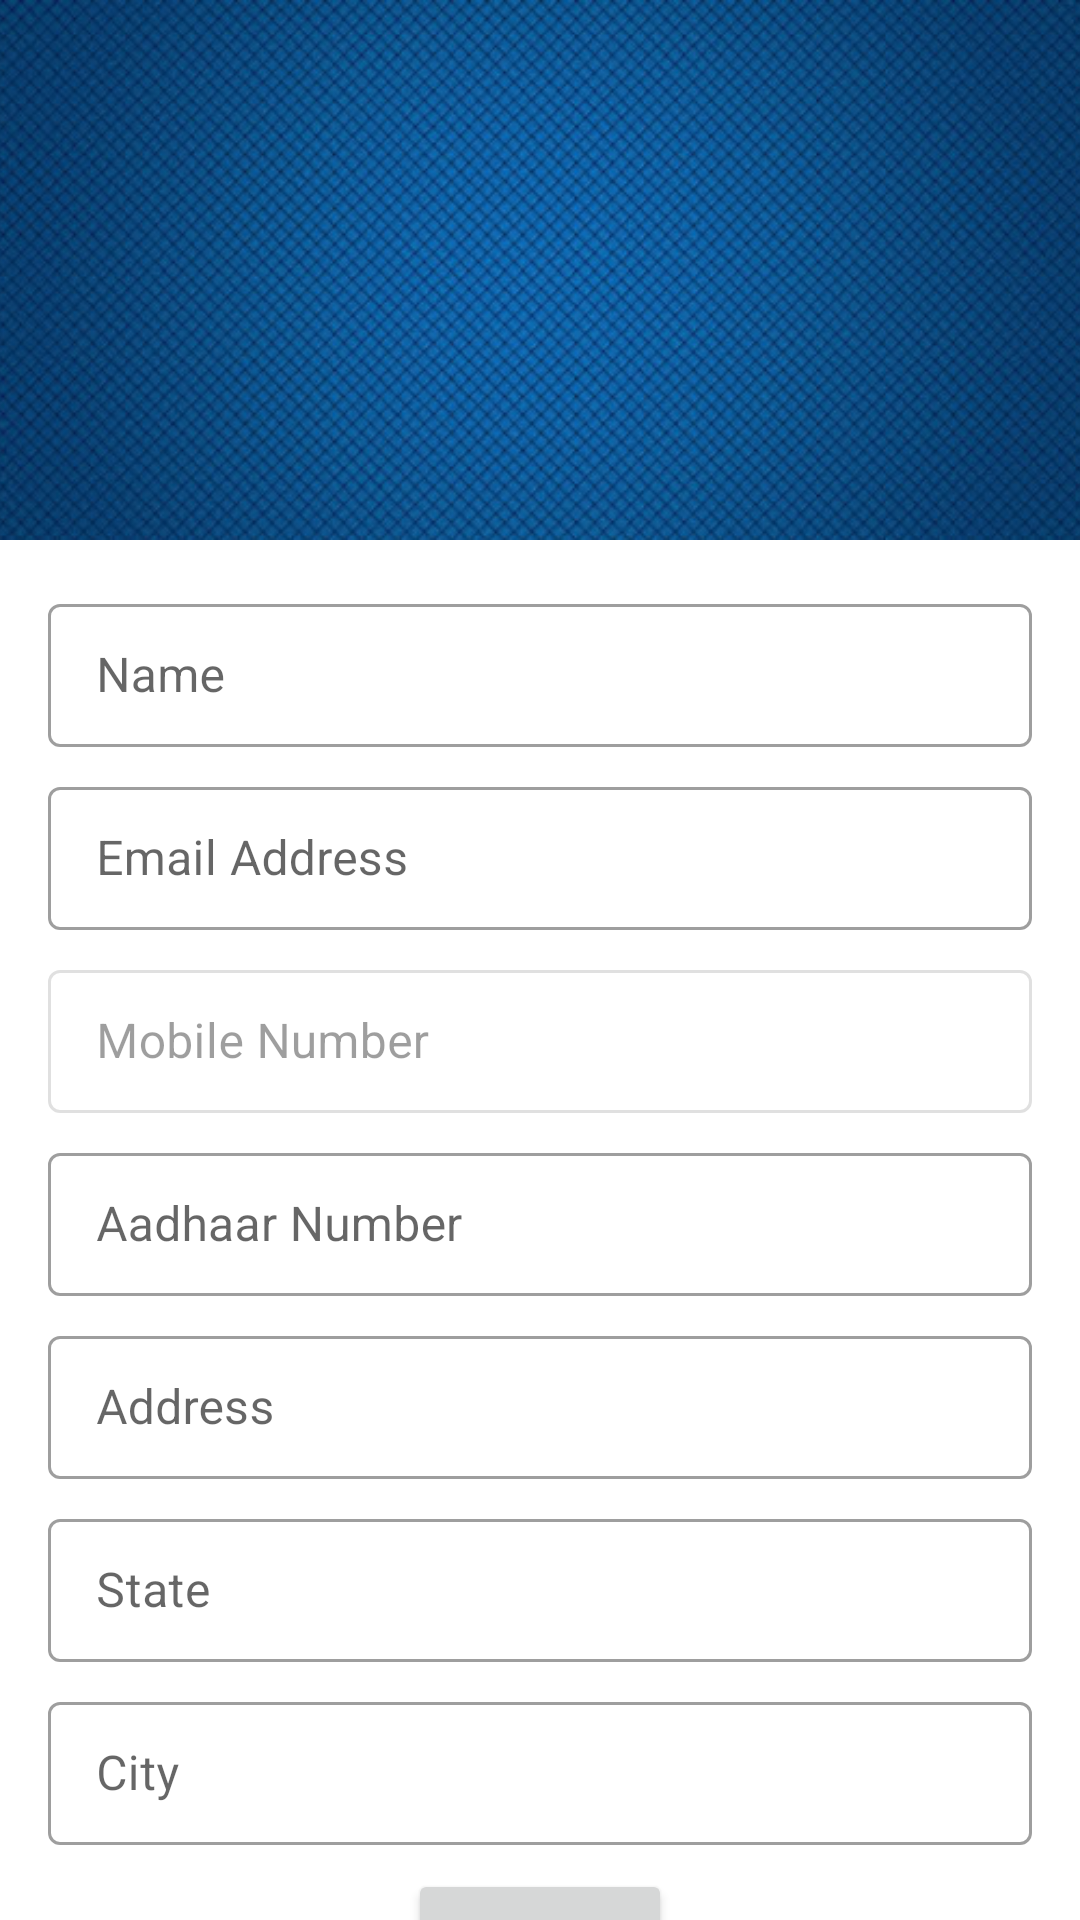

The Android layout XML behind this screen, and the referenced resources:
<!-- AndroidManifest.xml: application theme AppTheme.NoActionBar -->
<!-- res/layout/activity_hire_edit.xml -->
<?xml version="1.0" encoding="utf-8"?>
<androidx.coordinatorlayout.widget.CoordinatorLayout xmlns:android="http://schemas.android.com/apk/res/android"
    xmlns:app="http://schemas.android.com/apk/res-auto"
    xmlns:tools="http://schemas.android.com/tools"
    android:layout_width="match_parent"
    android:layout_height="match_parent"
    android:fitsSystemWindows="true"
    tools:context=".HireEdit">

    <com.google.android.material.appbar.AppBarLayout
        android:id="@+id/app_bar"
        android:layout_width="match_parent"
        android:layout_height="180dp"
        android:fitsSystemWindows="true"
        android:theme="@style/AppTheme.AppBarOverlay">

        <com.google.android.material.appbar.CollapsingToolbarLayout
            android:id="@+id/toolbar_layout"
            android:layout_width="match_parent"
            android:layout_height="match_parent"
            android:fitsSystemWindows="true"
            app:contentScrim="?attr/colorPrimary"
            app:layout_scrollFlags="scroll|exitUntilCollapsed"
            app:toolbarId="@+id/toolbar">

            <ImageView
                android:layout_width="match_parent"
                android:layout_height="match_parent"
                android:scaleType="centerCrop"
                android:src="@drawable/cover1"
                app:layout_collapseMode="parallax"
                app:layout_collapseParallaxMultiplier="0.7" />

            <ImageView
                android:id="@+id/profile_image_edit"
                android:layout_width="112dp"
                android:layout_height="112dp"
                android:layout_gravity="center"
                android:onClick="image"
                app:srcCompat="@drawable/ic_baseline_account_circle_24"
                android:transitionName="trans1"
                app:layout_collapseMode="parallax"
                app:layout_collapseParallaxMultiplier="0.7" />

            <androidx.appcompat.widget.Toolbar
                android:id="@+id/toolbar"
                android:layout_width="match_parent"
                android:layout_height="?attr/actionBarSize"
                app:layout_collapseMode="pin"
                app:popupTheme="@style/AppTheme.PopupOverlay" />

        </com.google.android.material.appbar.CollapsingToolbarLayout>
    </com.google.android.material.appbar.AppBarLayout>

    <include layout="@layout/hire_profile_data_edit" />

</androidx.coordinatorlayout.widget.CoordinatorLayout>
<!-- res/layout/hire_profile_data_edit.xml (included above) -->
<?xml version="1.0" encoding="utf-8"?>
<androidx.core.widget.NestedScrollView xmlns:android="http://schemas.android.com/apk/res/android"
    android:layout_width="match_parent"
    android:layout_height="match_parent"
    xmlns:app="http://schemas.android.com/apk/res-auto"
    android:background="@drawable/main_bg"
    app:layout_behavior="@string/appbar_scrolling_view_behavior">

    <LinearLayout
        android:layout_width="match_parent"
        android:layout_height="wrap_content"
        android:orientation="vertical"
        android:padding="16dp">

        <com.google.android.material.textfield.TextInputLayout
            style="@style/Widget.MaterialComponents.TextInputLayout.OutlinedBox.Dense"
            android:layout_width="match_parent"
            android:layout_height="wrap_content"
            android:hint="Name">

            <com.google.android.material.textfield.TextInputEditText
                android:id="@+id/name_recruiter_edit"
                android:layout_width="match_parent"
                android:layout_height="match_parent" />
        </com.google.android.material.textfield.TextInputLayout>

        <com.google.android.material.textfield.TextInputLayout
            style="@style/Widget.MaterialComponents.TextInputLayout.OutlinedBox.Dense"
            android:layout_width="match_parent"
            android:layout_height="wrap_content"
            android:layout_marginTop="8dp"
            android:hint="Email Address">

            <com.google.android.material.textfield.TextInputEditText
                android:id="@+id/mail_recruiter_edit"
                android:layout_width="match_parent"
                android:layout_height="match_parent" />
        </com.google.android.material.textfield.TextInputLayout>

        <com.google.android.material.textfield.TextInputLayout
            style="@style/Widget.MaterialComponents.TextInputLayout.OutlinedBox.Dense"
            android:layout_width="match_parent"
            android:layout_height="wrap_content"
            android:layout_marginTop="8dp"
            android:hint="Mobile Number"
            android:enabled="false">

            <com.google.android.material.textfield.TextInputEditText
                android:id="@+id/recruiter_mobile_edit"
                android:layout_width="match_parent"
                android:layout_height="match_parent" />
        </com.google.android.material.textfield.TextInputLayout>

        <com.google.android.material.textfield.TextInputLayout
            style="@style/Widget.MaterialComponents.TextInputLayout.OutlinedBox.Dense"
            android:layout_width="match_parent"
            android:layout_height="wrap_content"
            android:layout_marginTop="8dp"
            android:enabled="true"
            android:hint="Aadhaar Number">

            <com.google.android.material.textfield.TextInputEditText
                android:id="@+id/recruiter_aadhaar_edit"
                android:layout_width="match_parent"
                android:layout_height="match_parent" />
        </com.google.android.material.textfield.TextInputLayout>

        <com.google.android.material.textfield.TextInputLayout
            style="@style/Widget.MaterialComponents.TextInputLayout.OutlinedBox.Dense"
            android:layout_width="match_parent"
            android:layout_height="wrap_content"
            android:layout_marginTop="8dp"
            android:hint="Address">

            <com.google.android.material.textfield.TextInputEditText
                android:id="@+id/recruiter_address_edit"
                android:layout_width="match_parent"
                android:layout_height="match_parent" />
        </com.google.android.material.textfield.TextInputLayout>

        <com.google.android.material.textfield.TextInputLayout
            style="@style/Widget.MaterialComponents.TextInputLayout.OutlinedBox.Dense"
            android:layout_width="match_parent"
            android:layout_height="wrap_content"
            android:layout_marginTop="8dp"
            android:enabled="true"
            android:hint="State">

            <com.google.android.material.textfield.TextInputEditText
                android:id="@+id/recruiter_state_edit"
                android:layout_width="match_parent"
                android:layout_height="match_parent" />
        </com.google.android.material.textfield.TextInputLayout>

        <com.google.android.material.textfield.TextInputLayout
            style="@style/Widget.MaterialComponents.TextInputLayout.OutlinedBox.Dense"
            android:layout_width="match_parent"
            android:layout_height="wrap_content"
            android:layout_marginTop="8dp"
            android:enabled="true"
            android:hint="City">

            <com.google.android.material.textfield.TextInputEditText
                android:id="@+id/recruiter_city_edit"
                android:layout_width="match_parent"
                android:layout_height="match_parent" />
        </com.google.android.material.textfield.TextInputLayout>

        <Button
            android:layout_width="wrap_content"
            android:layout_height="wrap_content"
            android:layout_gravity="center"
            android:layout_marginTop="8dp"
            android:gravity="center"
            android:onClick="updatedata"
            android:text="Save" />
    </LinearLayout>


</androidx.core.widget.NestedScrollView>
<!-- resources referenced by this layout -->
<resources>
  <!-- drawable cover1: jpg bitmap (drawable, 43466 bytes) -->
  <style name="AppTheme.AppBarOverlay" parent="ThemeOverlay.MaterialComponents.Dark.ActionBar" />
  <style name="AppTheme.PopupOverlay" parent="ThemeOverlay.MaterialComponents.Light" />
  <style name="AppTheme.NoActionBar" parent="AppTheme">
          
          <item name="android:fitsSystemWindows">true</item>
          <item name="android:windowTranslucentStatus">true</item>
          <item name="windowActionBar">false</item>
          <item name="windowNoTitle">true</item>
      </style>
  <style name="AppTheme" parent="Theme.MaterialComponents.Light.DarkActionBar">
          <item name="colorPrimary">@color/colorPrimary</item>
          <item name="colorPrimaryDark">@color/colorPrimaryDark</item>
          <item name="colorAccent">@color/colorAccent</item>
      </style>
  <color name="colorPrimary">#448AFF</color>
  <color name="colorPrimaryDark">#3061B1</color>
  <color name="colorAccent">#FF5722</color>
</resources>
